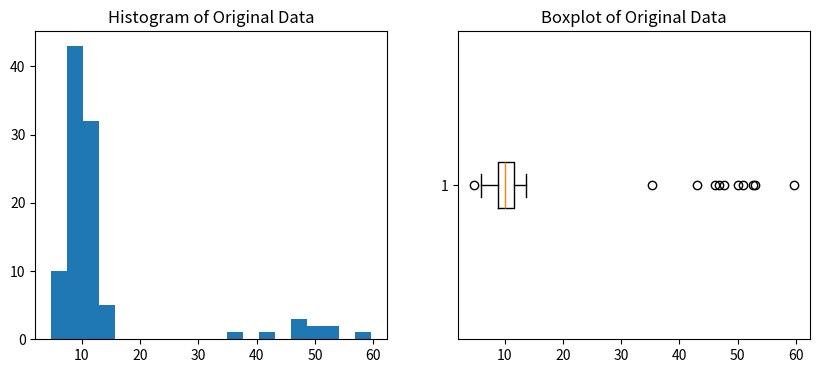

Recreate this plot in Python.
import numpy as np
import pandas as pd
import matplotlib.pyplot as plt
from scipy import stats  # For z-score calculation (optional)

# Sample Data (with some outliers)
np.random.seed(42)
data = np.concatenate([np.random.normal(10, 2, 90), np.random.normal(50, 10, 10)])
df = pd.DataFrame({'Value': data})

# Visualizing Outliers
plt.figure(figsize=(10, 4))
plt.subplot(1, 2, 1)
plt.hist(df['Value'], bins=20)
plt.title('Histogram of Original Data')

plt.subplot(1, 2, 2)
plt.boxplot(df['Value'], vert=False)
plt.title('Boxplot of Original Data')
plt.show()

#Z-score
z_scores = np.abs(stats.zscore(df['Value']))
outliers_z = df[z_scores > 3]  # Example: Z-score > 3 as outlier

#IQR
Q1 = df['Value'].quantile(0.25)
Q3 = df['Value'].quantile(0.75)
IQR = Q3 - Q1
outliers_iqr = df[(df['Value'] < (Q1 - 1.5 * IQR)) | (df['Value'] > (Q3 + 1.5 * IQR))]